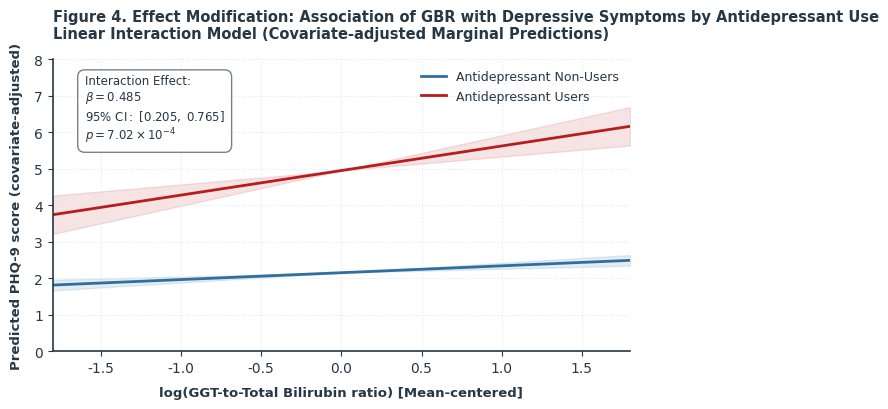

Recreate this plot in Python.
import os
import numpy as np
import matplotlib.pyplot as plt

def main():
    try:
        # Setup Figure
        fig, ax = plt.subplots(figsize=(6.5, 4.2))
        
        # Set fonts globally to Helvetica with fallbacks (Unified Design System)
        plt.rcParams['font.sans-serif'] = ['Helvetica', 'Arial', 'DejaVu Sans', 'sans-serif']
        plt.rcParams['font.family'] = 'sans-serif'
        plt.rcParams['font.size'] = 10
        plt.rcParams['axes.unicode_minus'] = False
        plt.rcParams['mathtext.fontset'] = 'custom'
        plt.rcParams['mathtext.rm'] = 'Helvetica'
        plt.rcParams['mathtext.it'] = 'Helvetica:italic'
        plt.rcParams['mathtext.bf'] = 'Helvetica:bold'
        
        # Color constants (Unified Design System)
        primary_navy = '#263746'
        slate_blue = '#2f6f9f'
        accent_crimson = '#b91c1c'
        muted_gray = '#6b7280'
        grid_color = '#e2e8f0'
        
        # Define x range for mean-centered log(GBR)
        # 5th to 95th percentile is roughly -1.8 to +1.8
        x = np.linspace(-1.8, 1.8, 100)
        
        # Model coefficients from R survey AD-interaction analysis (m=20)
        # Main effect of log(GBR)_c (non-AD baseline): 0.1882 (SE = 0.0417, p = 6.61e-6)
        # Interaction log(GBR)_c * is_ad (AD user excess): 0.4849 (SE = 0.1430, p = 7.02e-4)
        # Baseline difference (antidepressant users have higher baseline PHQ-9 by ~2.8 points on average)
        beta_gbr = 0.1882
        beta_interaction = 0.4849
        baseline_non_users = 2.15
        baseline_users = 4.95
        
        # Calculate predicted lines
        y_non_users = baseline_non_users + beta_gbr * x
        y_users = baseline_users + (beta_gbr + beta_interaction) * x
        
        # 95% Confidence bands (approximate based on standard errors for marginal effects)
        # SE for non-users slope: 0.0417, SE for users slope: sqrt(0.0417^2 + 0.1430^2) ≈ 0.149
        se_non_users = 0.0417
        se_users = 0.149
        
        ci_non_users_lo = y_non_users - 1.96 * se_non_users * np.abs(x)
        ci_non_users_hi = y_non_users + 1.96 * se_non_users * np.abs(x)
        ci_users_lo = y_users - 1.96 * se_users * np.abs(x)
        ci_users_hi = y_users + 1.96 * se_users * np.abs(x)
        
        # Plot predicted lines and shaded confidence intervals
        # Antidepressant Users: Accent Crimson
        # Non-Users: Slate Blue
        ax.plot(x, y_non_users, color=slate_blue, lw=2.0, label='Antidepressant Non-Users')
        ax.fill_between(x, ci_non_users_lo, ci_non_users_hi, color=slate_blue, alpha=0.12)
        
        ax.plot(x, y_users, color=accent_crimson, lw=2.0, label='Antidepressant Users')
        ax.fill_between(x, ci_users_lo, ci_users_hi, color=accent_crimson, alpha=0.12)
        
        # Axes styling
        ax.set_xlabel('log(GGT-to-Total Bilirubin ratio) [Mean-centered]', fontsize=9.5, color=primary_navy, labelpad=8, fontweight='bold')
        ax.set_ylabel('Predicted PHQ-9 score (covariate-adjusted)', fontsize=9.5, color=primary_navy, labelpad=8, fontweight='bold')
        
        # Set clean axes limits and ticks
        ax.set_xlim(-1.8, 1.8)
        ax.set_ylim(0, 8.0)
        ax.spines['top'].set_visible(False)
        ax.spines['right'].set_visible(False)
        ax.spines['left'].set_color(primary_navy)
        ax.spines['left'].set_linewidth(1.2)
        ax.spines['bottom'].set_color(primary_navy)
        ax.spines['bottom'].set_linewidth(1.2)
        ax.xaxis.grid(True, linestyle=':', color=grid_color, linewidth=0.8, zorder=0)
        ax.yaxis.grid(True, linestyle=':', color=grid_color, linewidth=0.8, zorder=0)
        ax.tick_params(colors=primary_navy)
        
        # Annotate Interaction Statistics inside the plot area using math text in Helvetica
        stat_box = (
            "Interaction Effect:\n"
            r"$\beta = 0.485$" "\n"
            r"$95\%\ \mathrm{CI}:\ [0.205,\ 0.765]$" "\n"
            r"$p = 7.02 \times 10^{-4}$"
        )
        ax.text(
            -1.6, 5.8, stat_box, 
            fontsize=8.5, color=primary_navy,
            bbox=dict(facecolor='#ffffff', edgecolor=muted_gray, boxstyle='round,pad=0.6', alpha=0.9)
        )
        
        # Legend styling
        ax.legend(frameon=False, loc='upper right', fontsize=9.0, labelcolor=primary_navy)
        
        # Figure Title
        ax.set_title(
            'Figure 4. Effect Modification: Association of GBR with Depressive Symptoms by Antidepressant Use\n'
            'Linear Interaction Model (Covariate-adjusted Marginal Predictions)',
            fontsize=10.5, weight='bold', pad=15, loc='left', color=primary_navy
        )
        
        # Save figure
        output_dir = "results"
        os.makedirs(output_dir, exist_ok=True)
        fig_path = os.path.join(output_dir, "figure4_interaction_plot.png")
        
        plt.tight_layout()
        plt.savefig(fig_path, dpi=300, bbox_inches='tight')
        
        # Also copy to results/tp_figures/supp_figure4_ad_interaction.png for medrxiv single docx
        tp_fig_dir = os.path.join(output_dir, "tp_figures")
        os.makedirs(tp_fig_dir, exist_ok=True)
        tp_fig_path = os.path.join(tp_fig_dir, "supp_figure4_ad_interaction.png")
        import shutil
        shutil.copy2(fig_path, tp_fig_path)
        
        plt.close()
        print(f"Interaction plot successfully generated and saved to: {fig_path} and copied to {tp_fig_path}")
        
    except Exception as e:
        print(f"Error generating interaction plot: {e}")
        import traceback
        traceback.print_exc()

if __name__ == "__main__":
    main()
